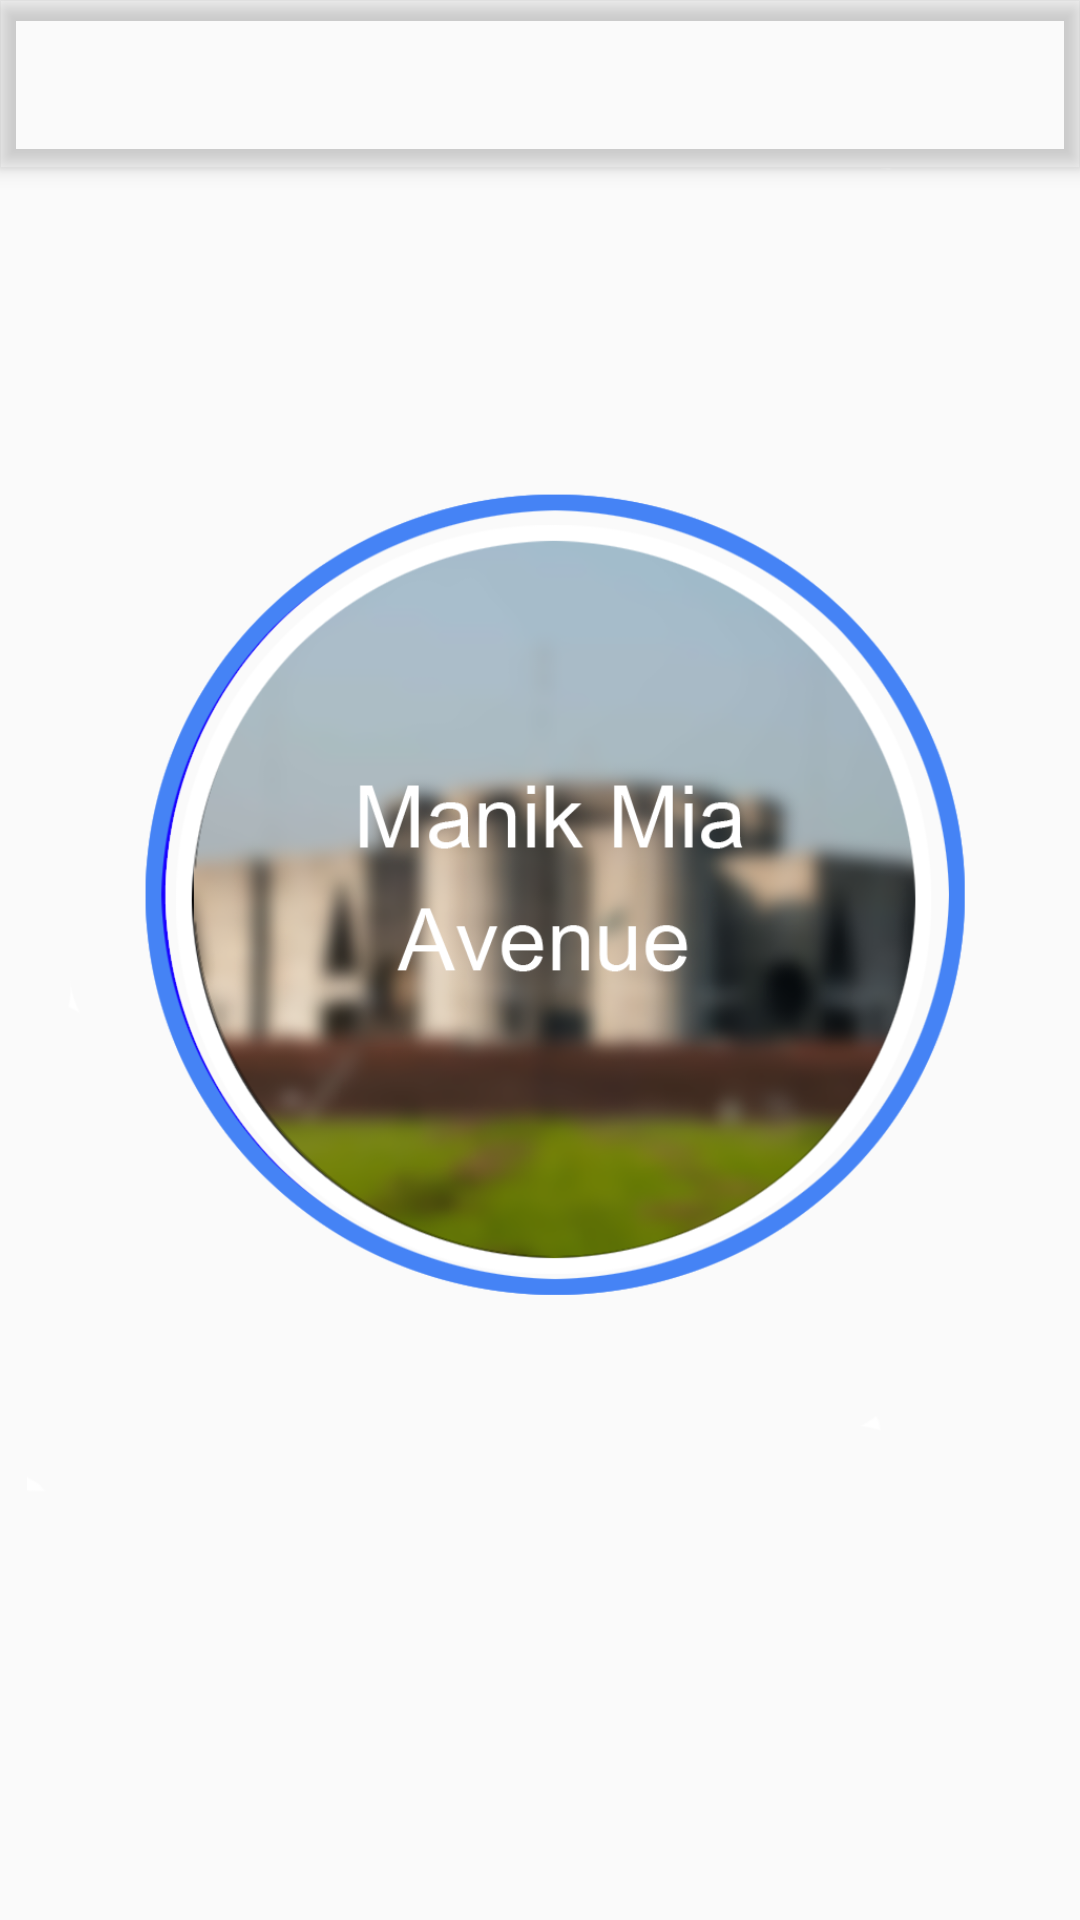

Reconstruct the res/layout file that produces this screen, plus the resources it refers to.
<!-- AndroidManifest.xml: application theme AppTheme -->
<!-- res/layout/app_bar_home.xml -->
<?xml version="1.0" encoding="utf-8"?>
<android.support.design.widget.CoordinatorLayout xmlns:android="http://schemas.android.com/apk/res/android"
    xmlns:app="http://schemas.android.com/apk/res-auto"
    xmlns:tools="http://schemas.android.com/tools"
    android:layout_width="match_parent"
    android:layout_height="match_parent"
    tools:context="com.example.jahid.walky.HomeActivity">

    <android.support.design.widget.AppBarLayout
        android:layout_width="match_parent"
        android:layout_height="wrap_content"
        android:background="@drawable/common_google_signin_btn_icon_light_normal_background"
        android:theme="@style/AppTheme.AppBarOverlay">

        <android.support.v7.widget.Toolbar
            android:id="@+id/toolbar"
            android:layout_width="match_parent"
            android:layout_height="?attr/actionBarSize"
            android:background="@color/common_google_signin_btn_text_dark_disabled"
            app:popupTheme="@style/AppTheme.PopupOverlay" />

    </android.support.design.widget.AppBarLayout>

    <include layout="@layout/content_home" />

</android.support.design.widget.CoordinatorLayout>
<!-- res/layout/content_home.xml (included above) -->
<?xml version="1.0" encoding="utf-8"?>
<android.support.constraint.ConstraintLayout xmlns:android="http://schemas.android.com/apk/res/android"
    xmlns:app="http://schemas.android.com/apk/res-auto"
    xmlns:tools="http://schemas.android.com/tools"
    android:layout_width="match_parent"
    android:layout_height="match_parent"
    app:layout_behavior="@string/appbar_scrolling_view_behavior"
    tools:context="com.example.jahid.walky.HomeActivity"
    tools:showIn="@layout/app_bar_home">

    <ImageView
        android:id="@+id/imageViewLocation"
        android:layout_width="368dp"
        android:layout_height="495dp"
        android:background="@drawable/common_google_signin_btn_icon_light_normal_background"
        app:srcCompat="@drawable/location"
        tools:layout_editor_absoluteX="8dp"
        tools:layout_editor_absoluteY="8dp" />

</android.support.constraint.ConstraintLayout>
<!-- resources referenced by this layout -->
<resources>
  <!-- drawable location: png bitmap (drawable, 270186 bytes) -->
  <style name="AppTheme.AppBarOverlay" parent="ThemeOverlay.AppCompat.Dark.ActionBar" />
  <style name="AppTheme.PopupOverlay" parent="ThemeOverlay.AppCompat.Light" />
  <style name="AppTheme" parent="Theme.AppCompat.Light.NoActionBar">
          
          <item name="colorPrimary">@color/colorPrimary</item>
          <item name="colorPrimaryDark">@color/colorPrimaryDark</item>
          <item name="colorAccent">@color/colorAccent</item>
      </style>
  <!-- not gathered from this repository: default colours our renderer supplied (Android Studio template values) -->
  <color name="colorPrimary">#FF6200EE</color>
  <color name="colorPrimaryDark">#FF3700B3</color>
  <color name="colorAccent">#FF03DAC5</color>
</resources>
